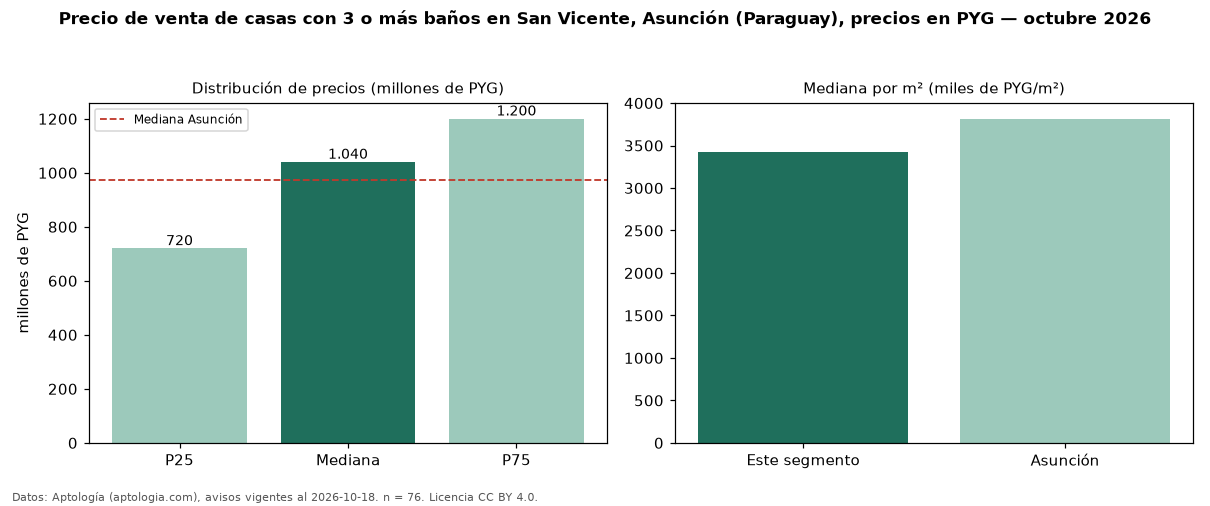

Data behind this chart, as committed beside it:
seccion, metrica, valor, moneda, n
filtro, ban3, con 3 o más baños, , 76
precio, p25, 720000000, PYG, 76
precio, mediana, 1040000000, PYG, 76
precio, p75, 1200000000, PYG, 76
precio, minimo, 560000000, PYG, 76
precio, maximo, 3815000000, PYG, 76
m2, mediana_precio_m2, 3426573, PYG, 67
m2, area_mediana_m2, 300.0, m2, 67
banos, mediana_banos, 3.0, , 
parqueadero, pct_con_parqueadero, 100.0, %, 55
habitaciones, 3+, 1100000000, PYG, 70
ciudad, mediana_ciudad_referencia, 975000000, PYG, 
ciudad, mediana_m2_ciudad, 3815000, PYG, 
fuente, fecha_datos, 2026-10-18, , 
fuente, atribucion, https://www.aptologia.com/py/venta/asunc…, , 
fuente, licencia, CC BY 4.0, , 
